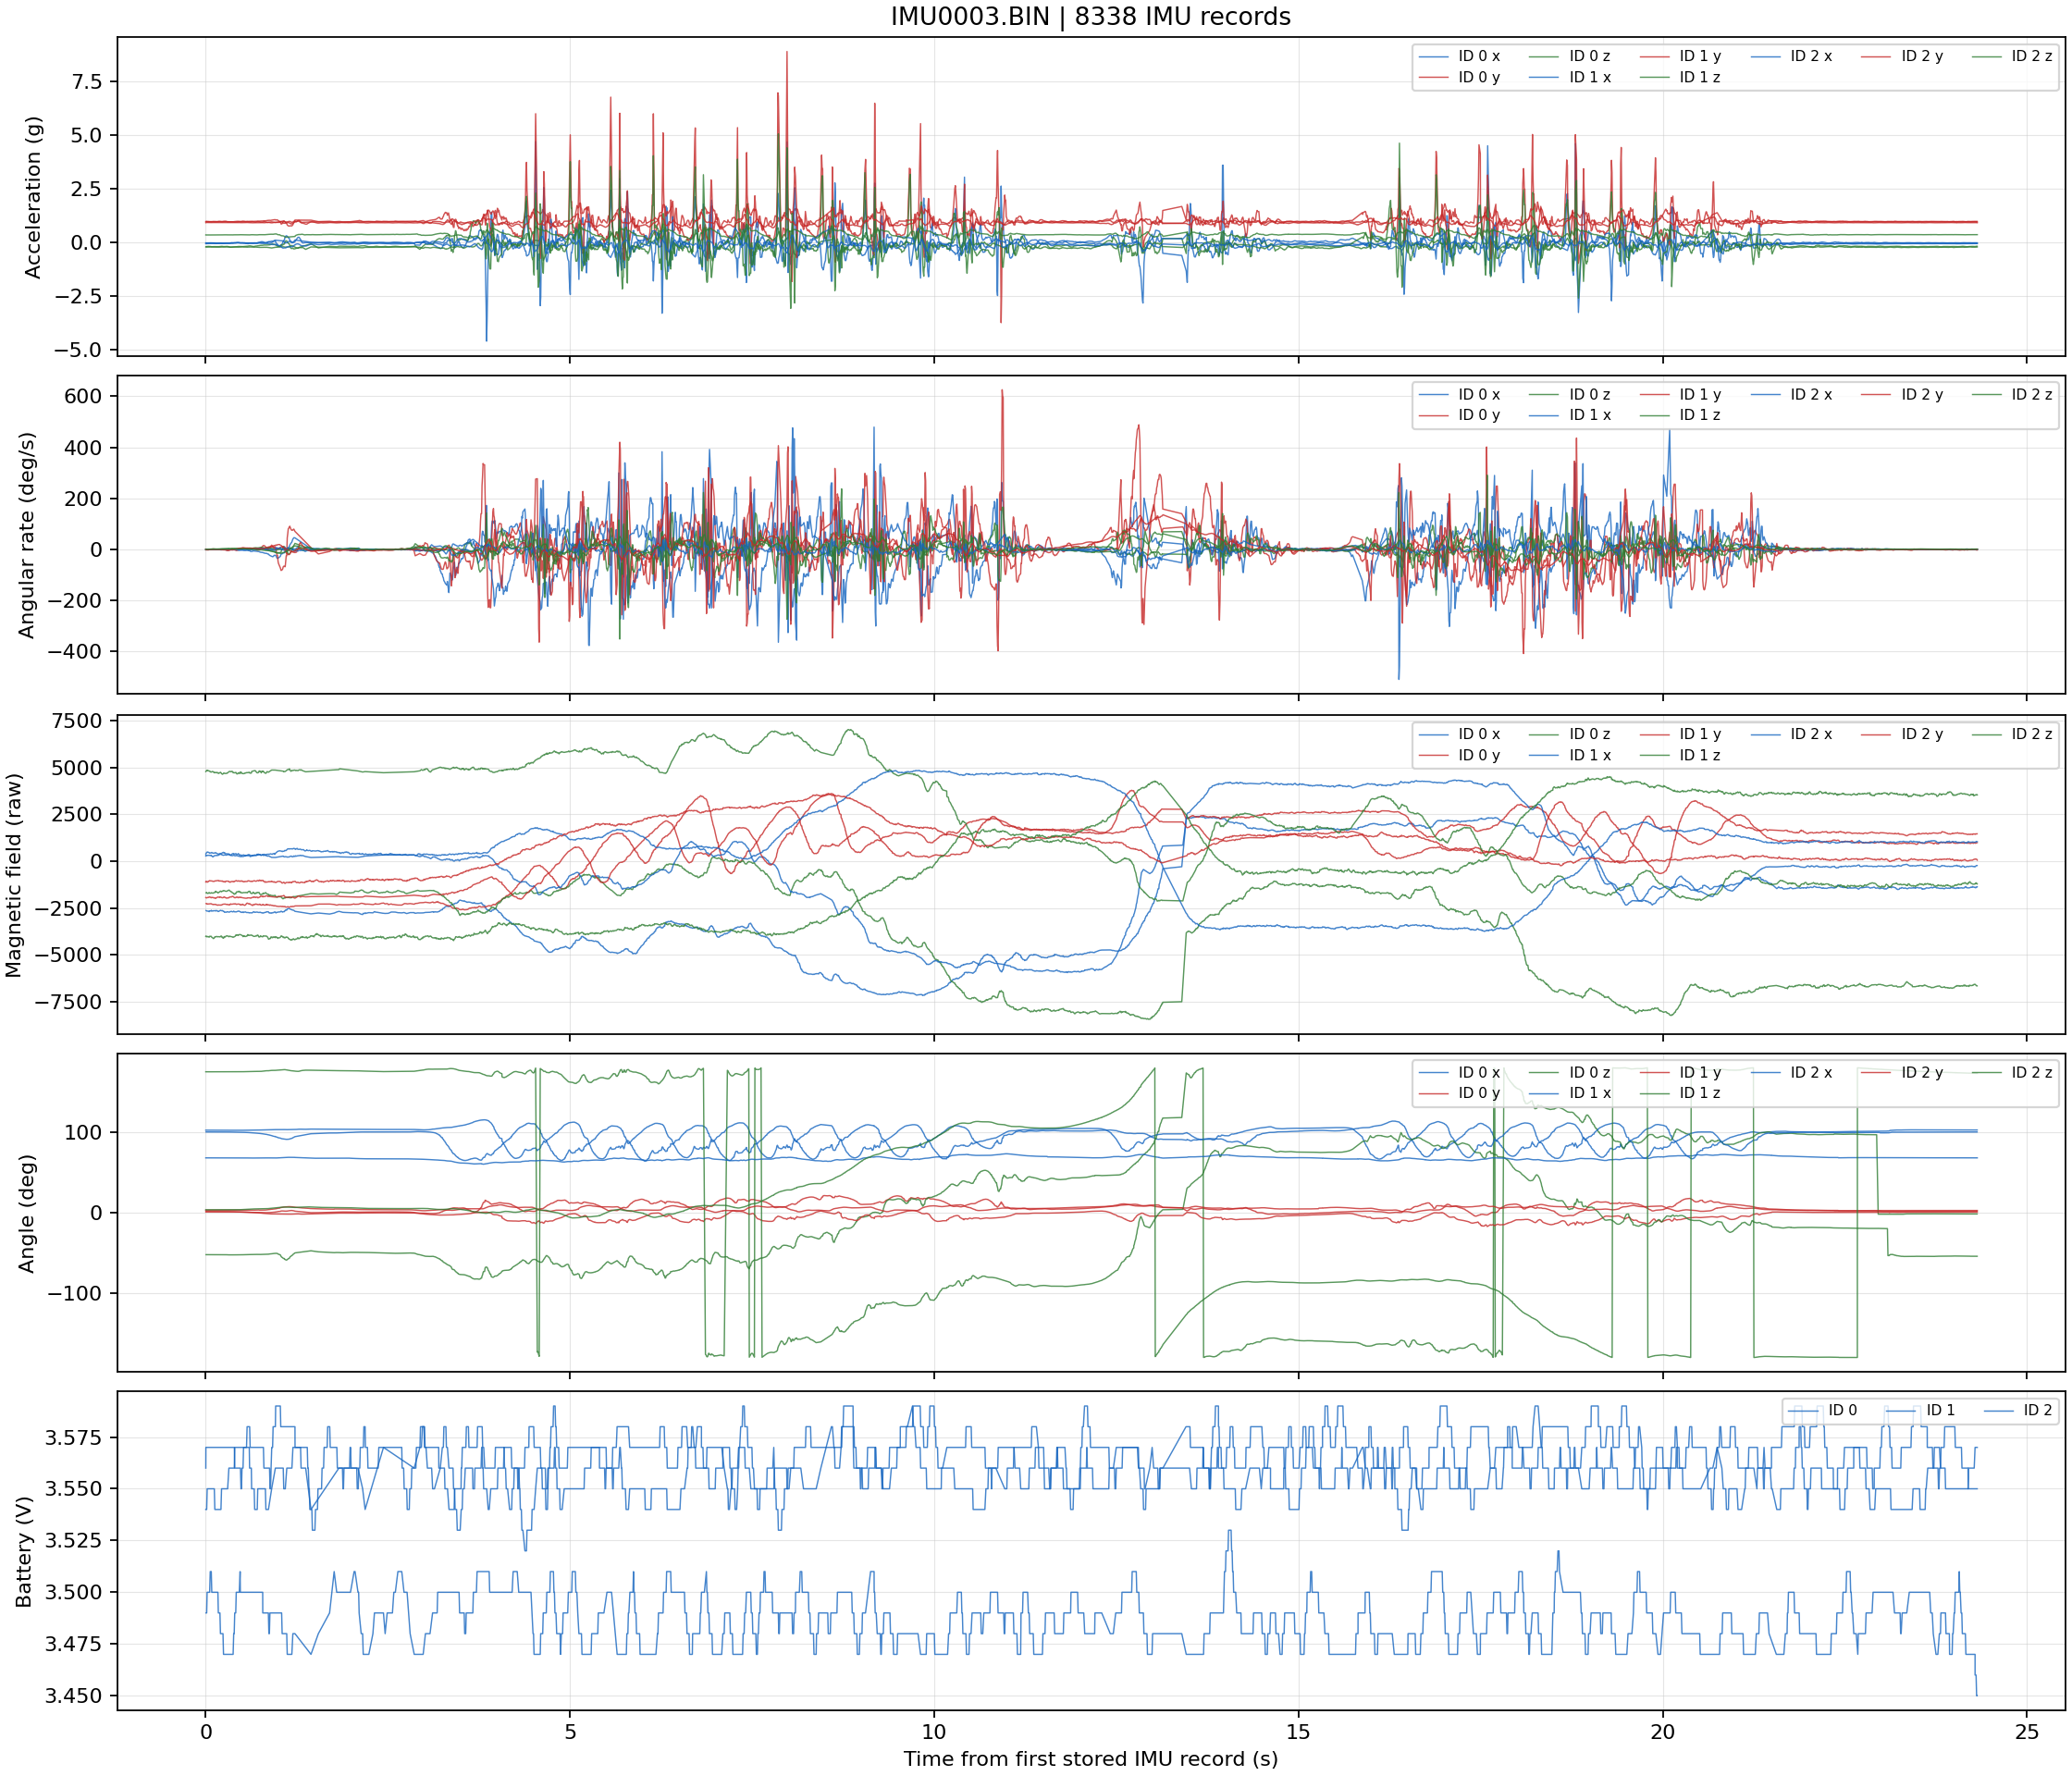

The data file committed next to this chart (first rows):
record_index, sequence, time_s, tick_ms, tick_elapsed_ms, device_id, accel_x_raw, accel_y_raw, accel_z_raw, accel_x_g, accel_y_g, accel_z_g, gyro_x_raw, gyro_y_raw, gyro_z_raw, gyro_x_dps, gyro_y_dps, gyro_z_dps, mag_x_raw, mag_y_raw, mag_z_raw, angle_x_raw, angle_y_raw, angle_z_raw
0, 91253, 0.0, 251123, 0, 1, -25, 1993, -415, -0.01221, 0.9731, -0.2026, -8, 12, -5, -0.4883, 0.7324, -0.3052, 391, -1945, 4789, 18653, 200, 31861
1, 91254, 0.0, 251123, 0, 2, -100, 1904, 730, -0.04883, 0.9297, 0.3564, -15, -15, 6, -0.9155, -0.9155, 0.3662, 277, -1116, -4026, 12389, 557, 654
2, 91255, 0.001, 251124, 1, 2, -105, 1918, 724, -0.05127, 0.9365, 0.3535, -10, -10, 5, -0.6104, -0.6104, 0.3052, 316, -1079, -4004, 12389, 557, 650
3, 91256, 0.004, 251127, 4, 0, -48, 2013, -389, -0.02344, 0.9829, -0.1899, -7, -32, 1, -0.4272, -1.953, 0.06104, -2641, -2266, -1689, 18254, 234, -9502
4, 91257, 0.006, 251129, 6, 1, -35, 2006, -420, -0.01709, 0.9795, -0.2051, 6, -10, 7, 0.3662, -0.6104, 0.4272, 420, -1964, 4818, 18653, 200, 31863
5, 91258, 0.007, 251130, 7, 2, -105, 1918, 727, -0.05127, 0.9365, 0.355, -6, -11, 6, -0.3662, -0.6714, 0.3662, 304, -1085, -4005, 12389, 557, 650
6, 91259, 0.012, 251135, 12, 0, -44, 2014, -377, -0.02148, 0.9834, -0.1841, -8, -34, 0, -0.4883, -2.075, 0.0, -2663, -2269, -1671, 18254, 234, -9502
7, 91260, 0.012, 251135, 12, 1, -41, 2005, -423, -0.02002, 0.979, -0.2065, 0, -14, 8, 0.0, -0.8545, 0.4883, 466, -1963, 4856, 18653, 200, 31862
8, 91261, 0.013, 251136, 13, 2, -104, 1919, 729, -0.05078, 0.937, 0.356, 1, -12, 6, 0.06104, -0.7324, 0.3662, 306, -1088, -4039, 12389, 557, 649
9, 91262, 0.018, 251141, 18, 0, -37, 2008, -372, -0.01807, 0.9805, -0.1816, -6, -38, 1, -0.3662, -2.319, 0.06104, -2669, -2300, -1720, 18254, 234, -9502
10, 91263, 0.019, 251142, 19, 1, -43, 2002, -427, -0.021, 0.9775, -0.2085, -2, -17, 7, -0.1221, -1.038, 0.4272, 484, -1951, 4839, 18652, 200, 31861
11, 91264, 0.02, 251143, 20, 2, -102, 1921, 729, -0.0498, 0.938, 0.356, 4, -13, 6, 0.2441, -0.7935, 0.3662, 306, -1125, -4045, 12390, 557, 648
12, 91265, 0.026, 251149, 26, 0, -31, 2010, -367, -0.01514, 0.9814, -0.1792, -7, -41, 3, -0.4272, -2.502, 0.1831, -2672, -2290, -1725, 18254, 234, -9501
13, 91266, 0.026, 251149, 26, 1, -44, 1989, -425, -0.02148, 0.9712, -0.2075, -5, -24, 7, -0.3052, -1.465, 0.4272, 489, -1943, 4859, 18651, 199, 31859
14, 91267, 0.028, 251151, 28, 2, -100, 1922, 727, -0.04883, 0.9385, 0.355, 0, -12, 6, 0.0, -0.7324, 0.3662, 308, -1112, -4027, 12390, 557, 647
15, 91268, 0.032, 251155, 32, 0, -31, 2010, -367, -0.01514, 0.9814, -0.1792, -7, -41, 3, -0.4272, -2.502, 0.1831, -2672, -2290, -1725, 18254, 234, -9501
16, 91269, 0.033, 251156, 33, 1, -43, 1991, -424, -0.021, 0.9722, -0.207, -1, -23, 10, -0.06104, -1.404, 0.6104, 470, -1935, 4837, 18651, 199, 31858
17, 91270, 0.034, 251157, 34, 2, -96, 1923, 727, -0.04688, 0.939, 0.355, -6, -11, 9, -0.3662, -0.6714, 0.5493, 308, -1076, -4035, 12390, 557, 646
18, 91271, 0.039, 251162, 39, 0, -26, 2007, -363, -0.0127, 0.98, -0.1772, -13, -32, 8, -0.7935, -1.953, 0.4883, -2679, -2295, -1697, 18254, 233, -9501
19, 91272, 0.04, 251163, 40, 1, -41, 1987, -422, -0.02002, 0.9702, -0.2061, 5, -22, 9, 0.3052, -1.343, 0.5493, 470, -1939, 4825, 18651, 199, 31857
20, 91273, 0.041, 251164, 41, 2, -93, 1922, 727, -0.04541, 0.9385, 0.355, -5, -11, 9, -0.3052, -0.6714, 0.5493, 313, -1078, -4057, 12390, 557, 646
21, 91274, 0.046, 251169, 46, 0, -27, 2006, -365, -0.01318, 0.9795, -0.1782, -18, -27, 9, -1.099, -1.648, 0.5493, -2701, -2286, -1675, 18254, 233, -9502
22, 91275, 0.048, 251171, 48, 1, -40, 1990, -424, -0.01953, 0.9717, -0.207, 4, -20, 6, 0.2441, -1.221, 0.3662, 443, -1914, 4815, 18651, 199, 31856
23, 91276, 0.049, 251172, 49, 2, -90, 1920, 727, -0.04395, 0.9375, 0.355, -3, -10, 10, -0.1831, -0.6104, 0.6104, 308, -1043, -4058, 12390, 556, 645
24, 91277, 0.053, 251176, 53, 0, -26, 1991, -374, -0.0127, 0.9722, -0.1826, -17, -17, 11, -1.038, -1.038, 0.6714, -2658, -2280, -1714, 18254, 233, -9502
25, 91278, 0.054, 251177, 54, 1, -42, 1996, -421, -0.02051, 0.9746, -0.2056, 6, -15, 5, 0.3662, -0.9155, 0.3052, 422, -1916, 4819, 18651, 199, 31856
26, 91279, 0.055, 251178, 55, 2, -86, 1914, 727, -0.04199, 0.9346, 0.355, -1, -9, 11, -0.06104, -0.5493, 0.6714, 300, -1052, -4012, 12390, 556, 644
27, 91280, 0.061, 251184, 61, 0, -25, 1993, -379, -0.01221, 0.9731, -0.1851, -16, -13, 15, -0.9766, -0.7935, 0.9155, -2661, -2277, -1711, 18254, 233, -9502
28, 91281, 0.062, 251185, 62, 1, -45, 1998, -420, -0.02197, 0.9756, -0.2051, 8, -13, 2, 0.4883, -0.7935, 0.1221, 438, -1927, 4776, 18651, 199, 31856
29, 91282, 0.062, 251185, 62, 2, -84, 1912, 728, -0.04102, 0.9336, 0.3555, -2, -8, 11, -0.1221, -0.4883, 0.6714, 302, -1051, -4021, 12390, 556, 644
30, 91283, 0.073, 251196, 73, 0, -25, 1986, -379, -0.01221, 0.9697, -0.1851, -11, -7, 15, -0.6714, -0.4272, 0.9155, -2663, -2274, -1708, 18254, 233, -9501
31, 91284, 0.073, 251196, 73, 1, -47, 2004, -422, -0.02295, 0.9785, -0.2061, 6, -14, 1, 0.3662, -0.8545, 0.06104, 445, -1957, 4759, 18651, 199, 31855
32, 91285, 0.074, 251197, 74, 2, -84, 1911, 728, -0.04102, 0.9331, 0.3555, -3, -7, 11, -0.1831, -0.4272, 0.6714, 318, -1060, -4017, 12390, 556, 644
33, 91286, 0.075, 251198, 75, 0, -22, 1991, -392, -0.01074, 0.9722, -0.1914, -3, 3, 19, -0.1831, 0.1831, 1.16, -2628, -2284, -1689, 18254, 232, -9501
34, 91287, 0.076, 251199, 76, 1, -44, 1999, -418, -0.02148, 0.9761, -0.2041, 4, -13, -1, 0.2441, -0.7935, -0.06104, 453, -1958, 4770, 18646, 198, 31854
35, 91288, 0.076, 251199, 76, 2, -85, 1909, 729, -0.0415, 0.9321, 0.356, -3, -6, 14, -0.1831, -0.3662, 0.8545, 288, -1058, -4046, 12390, 555, 644
36, 91289, 0.082, 251205, 82, 0, -22, 1993, -392, -0.01074, 0.9731, -0.1914, 4, 12, 18, 0.2441, 0.7324, 1.099, -2657, -2291, -1694, 18254, 232, -9501
37, 91290, 0.082, 251205, 82, 1, -40, 1992, -421, -0.01953, 0.9727, -0.2056, 0, -1, 4, 0.0, -0.06104, 0.2441, 466, -1935, 4777, 18646, 198, 31853
38, 91291, 0.083, 251206, 83, 2, -87, 1908, 729, -0.04248, 0.9316, 0.356, -1, -6, 16, -0.06104, -0.3662, 0.9766, 280, -1057, -4067, 12390, 555, 644
39, 91292, 0.09, 251213, 90, 1, -41, 1996, -428, -0.02002, 0.9746, -0.209, -1, 2, 3, -0.06104, 0.1221, 0.1831, 439, -1947, 4793, 18646, 198, 31853
40, 91293, 0.091, 251214, 91, 2, -89, 1909, 726, -0.04346, 0.9321, 0.3545, 0, -7, 19, 0.0, -0.4272, 1.16, 244, -1073, -4097, 12391, 554, 644
41, 91294, 0.095, 251218, 95, 0, -21, 2010, -393, -0.01025, 0.9814, -0.1919, 3, 21, 23, 0.1831, 1.282, 1.404, -2670, -2317, -1712, 18254, 232, -9501
42, 91295, 0.096, 251219, 96, 1, -44, 1994, -429, -0.02148, 0.9736, -0.2095, 0, 4, 3, 0.0, 0.2441, 0.1831, 437, -1937, 4789, 18644, 198, 31853
43, 91296, 0.097, 251220, 97, 2, -90, 1911, 724, -0.04395, 0.9331, 0.3535, -5, -8, 20, -0.3052, -0.4883, 1.221, 228, -1080, -4110, 12391, 554, 644
44, 91297, 0.103, 251226, 103, 0, -27, 2014, -394, -0.01318, 0.9834, -0.1924, 2, 21, 24, 0.1221, 1.282, 1.465, -2651, -2309, -1705, 18254, 232, -9501
45, 91298, 0.103, 251226, 103, 1, -43, 1989, -427, -0.021, 0.9712, -0.2085, -4, 1, 6, -0.2441, 0.06104, 0.3662, 421, -1959, 4766, 18644, 198, 31853
46, 91299, 0.104, 251227, 104, 2, -90, 1913, 723, -0.04395, 0.9341, 0.353, -9, -10, 20, -0.5493, -0.6104, 1.221, 240, -1077, -4139, 12391, 554, 640
47, 91300, 0.109, 251232, 109, 0, -32, 2017, -386, -0.01562, 0.9849, -0.1885, -5, 18, 22, -0.3052, 1.099, 1.343, -2653, -2323, -1685, 18254, 232, -9500
48, 91301, 0.11, 251233, 110, 1, -41, 1980, -426, -0.02002, 0.9668, -0.208, -5, -2, 8, -0.3052, -0.1221, 0.4883, 424, -1958, 4768, 18644, 198, 31853
49, 91302, 0.112, 251235, 112, 2, -92, 1913, 725, -0.04492, 0.9341, 0.354, -10, -9, 20, -0.6104, -0.5493, 1.221, 278, -1077, -4125, 12394, 551, 642
50, 91303, 0.117, 251240, 117, 0, -38, 2015, -383, -0.01855, 0.9839, -0.187, -9, 17, 20, -0.5493, 1.038, 1.221, -2647, -2312, -1679, 18254, 231, -9500
51, 91304, 0.117, 251240, 117, 1, -44, 1979, -428, -0.02148, 0.9663, -0.209, 2, -6, 11, 0.1221, -0.3662, 0.6714, 438, -1955, 4724, 18643, 198, 31853
52, 91305, 0.118, 251241, 118, 2, -92, 1913, 726, -0.04492, 0.9341, 0.3545, -7, -9, 21, -0.4272, -0.5493, 1.282, 294, -1083, -4093, 12394, 551, 642
53, 91306, 0.123, 251246, 123, 0, -38, 2015, -383, -0.01855, 0.9839, -0.187, -9, 17, 20, -0.5493, 1.038, 1.221, -2647, -2312, -1679, 18254, 231, -9500
54, 91307, 0.124, 251247, 124, 1, -47, 1978, -426, -0.02295, 0.9658, -0.208, 7, -4, 7, 0.4272, -0.2441, 0.4272, 440, -1981, 4733, 18643, 198, 31853
55, 91308, 0.125, 251248, 125, 2, -93, 1912, 725, -0.04541, 0.9336, 0.354, -6, -11, 18, -0.3662, -0.6714, 1.099, 293, -1053, -4040, 12394, 551, 641
56, 91309, 0.136, 251259, 136, 0, -56, 2008, -381, -0.02734, 0.9805, -0.186, -11, 4, 22, -0.6714, 0.2441, 1.343, -2663, -2310, -1608, 18254, 231, -9502
57, 91310, 0.136, 251259, 136, 1, -46, 1985, -426, -0.02246, 0.9692, -0.208, 8, -7, 7, 0.4883, -0.4272, 0.4272, 456, -1989, 4737, 18643, 198, 31853
58, 91311, 0.136, 251259, 136, 2, -91, 1912, 724, -0.04443, 0.9336, 0.3535, -8, -10, 18, -0.4883, -0.6104, 1.099, 300, -1051, -4046, 12395, 550, 641
59, 91312, 0.138, 251261, 138, 0, -63, 2007, -382, -0.03076, 0.98, -0.1865, -12, -4, 19, -0.7324, -0.2441, 1.16, -2638, -2320, -1656, 18254, 231, -9502
... 8,278 more rows
